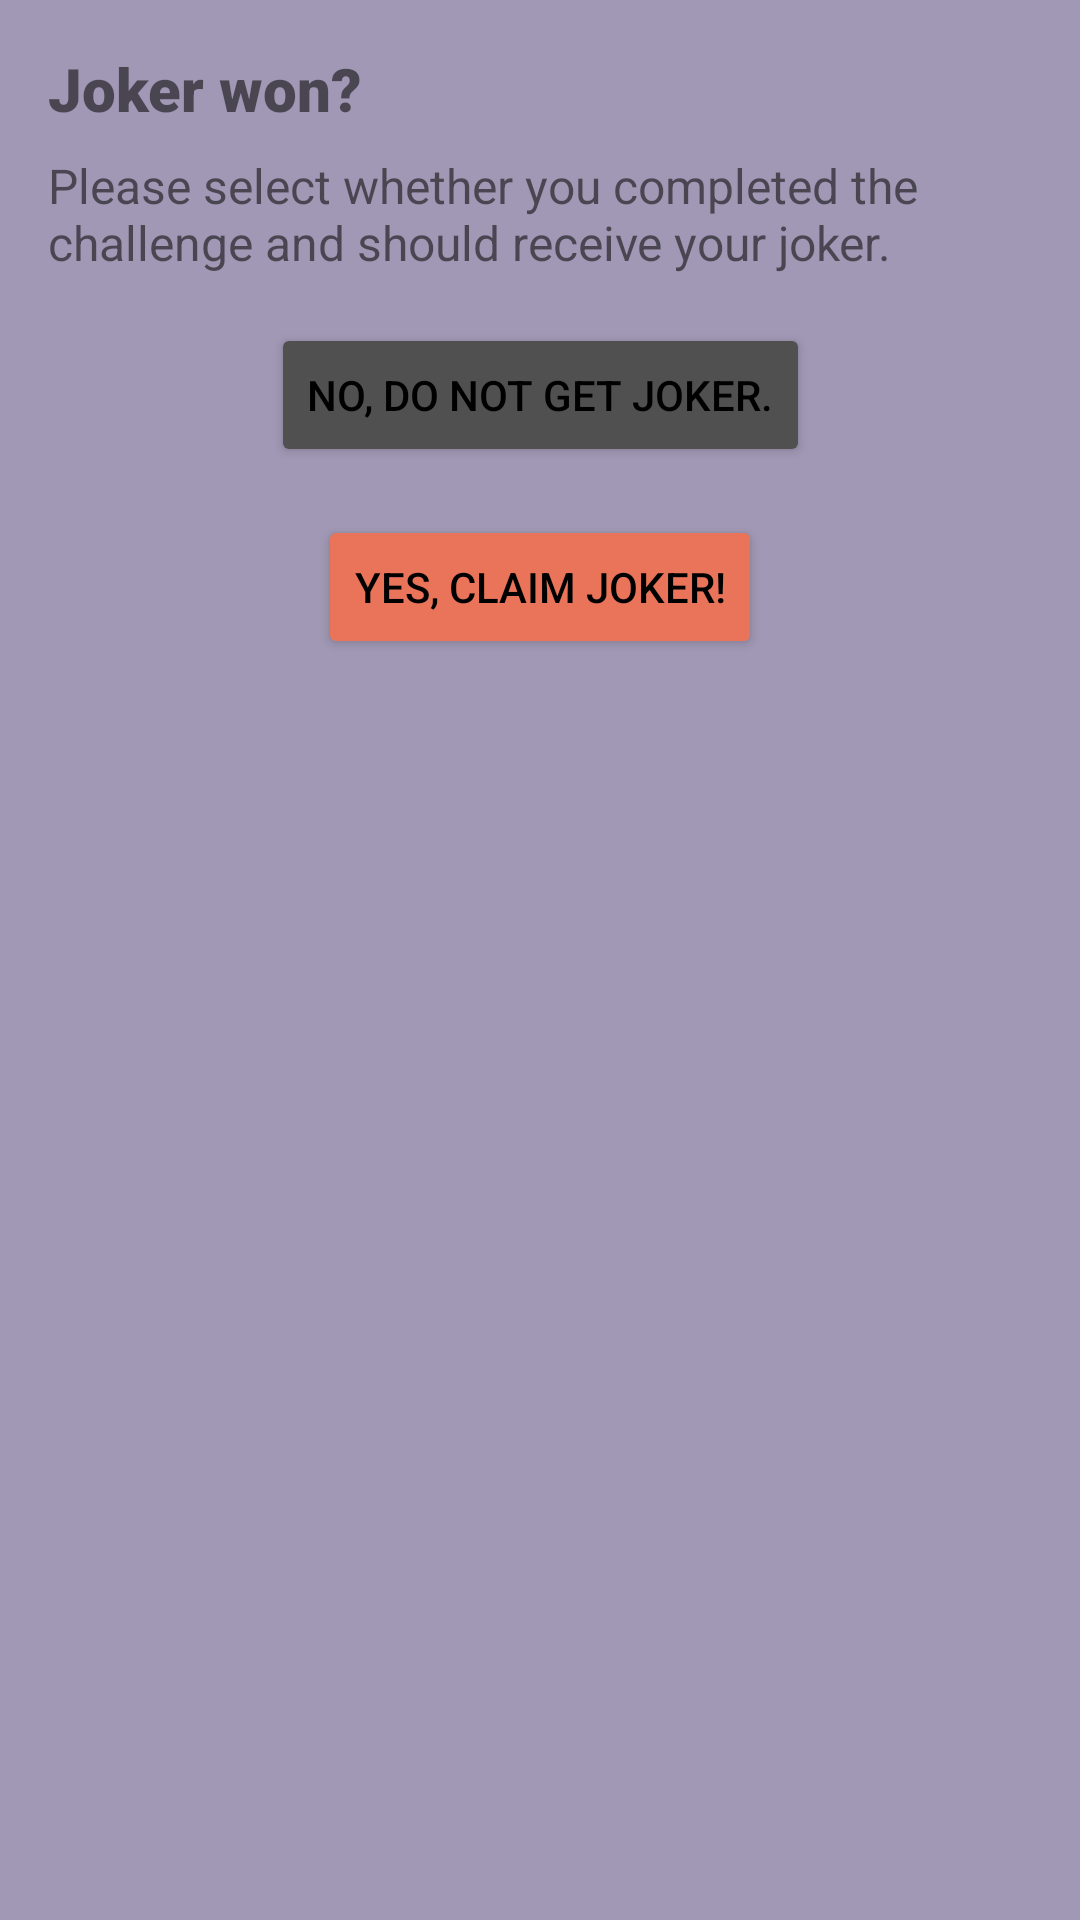

The Android layout XML behind this screen, and the referenced resources:
<!-- AndroidManifest.xml: application theme Theme.DemoGame -->
<!-- res/layout/popup_getjoker.xml -->
<?xml version="1.0" encoding="utf-8"?>
<androidx.constraintlayout.widget.ConstraintLayout xmlns:android="http://schemas.android.com/apk/res/android" xmlns:app="http://schemas.android.com/apk/res-auto"
    android:background="@color/backgroundPopUps"
    android:layout_width="match_parent"
    android:layout_height="match_parent">
    <TextView
        android:textSize="20sp"
        android:id="@+id/getJoker"
        android:layout_width="wrap_content"
        android:layout_height="wrap_content"
        android:layout_marginTop="16dp"
        android:text="@string/getJokerText"
        android:includeFontPadding="true"
        android:fontFamily="sans-serif-black"
        android:layout_marginStart="16dp"
        app:layout_constraintStart_toStartOf="parent"
        app:layout_constraintTop_toTopOf="parent"/>
    <TextView
        android:textSize="16sp"
        android:id="@+id/prevLevelFullText"
        android:layout_width="match_parent"
        android:layout_height="wrap_content"
        android:layout_marginTop="8dp"
        android:layout_marginRight="16dp"
        android:text="@string/getJokerTextFull"
        android:layout_marginStart="16dp"
        app:layout_constraintRight_toRightOf="parent"
        app:layout_constraintStart_toStartOf="parent"
        app:layout_constraintTop_toBottomOf="@+id/getJoker"/>
    <Button
        android:textColor="@color/black"
        android:id="@+id/buttonNoDontGetJoker"
        android:layout_width="wrap_content"
        android:layout_height="wrap_content"
        android:layout_marginTop="16dp"
        android:text="@string/noDontGet"
        android:backgroundTint="@color/grey"
        app:layout_constraintEnd_toEndOf="parent"
        app:layout_constraintStart_toStartOf="parent"
        app:layout_constraintTop_toBottomOf="@+id/prevLevelFullText"/>
    <Button
        android:textColor="@color/black"
        android:id="@+id/buttonYesGetJoker"
        android:layout_width="wrap_content"
        android:layout_height="wrap_content"
        android:layout_marginTop="16dp"
        android:text="@string/yesGet"
        android:backgroundTint="@color/backgroundcolor"
        app:layout_constraintEnd_toEndOf="parent"
        app:layout_constraintStart_toStartOf="parent"
        app:layout_constraintTop_toBottomOf="@+id/buttonNoDontGetJoker"/>
</androidx.constraintlayout.widget.ConstraintLayout>
<!-- resources referenced by this layout -->
<resources>
  <color name="backgroundPopUps">#ED9B9BBC</color>
  <color name="backgroundcolor">#EA745A</color>
  <color name="black">#FF000000</color>
  <color name="grey">#505050</color>
  <string name="getJokerText">Joker won?</string>
  <string name="getJokerTextFull">Please select whether you completed the challenge and should receive your joker.</string>
  <string name="noDontGet">No, do not get joker.</string>
  <string name="yesGet">Yes, claim joker!</string>
  <style name="Theme.DemoGame" parent="Theme.MaterialComponents.Light.NoActionBar">
          
          <item name="colorPrimary">@color/black</item>
          <item name="colorPrimaryVariant">@color/black</item>
          <item name="colorOnPrimary">@color/white</item>
          
          <item name="colorSecondary">@color/white</item>
          <item name="colorSecondaryVariant">@color/white</item>
          <item name="colorOnSecondary">@color/black</item>
          <item name="android:textColorPrimary">@color/black</item>
          <item name="android:windowBackground">@color/backgroundcolor</item>
          <item name="windowActionBar">false</item>
          <item name="windowNoTitle">true</item>
          
          <item name="android:statusBarColor">?attr/colorPrimaryVariant</item>
          
      </style>
  <color name="white">#FFFFFFFF</color>
</resources>
